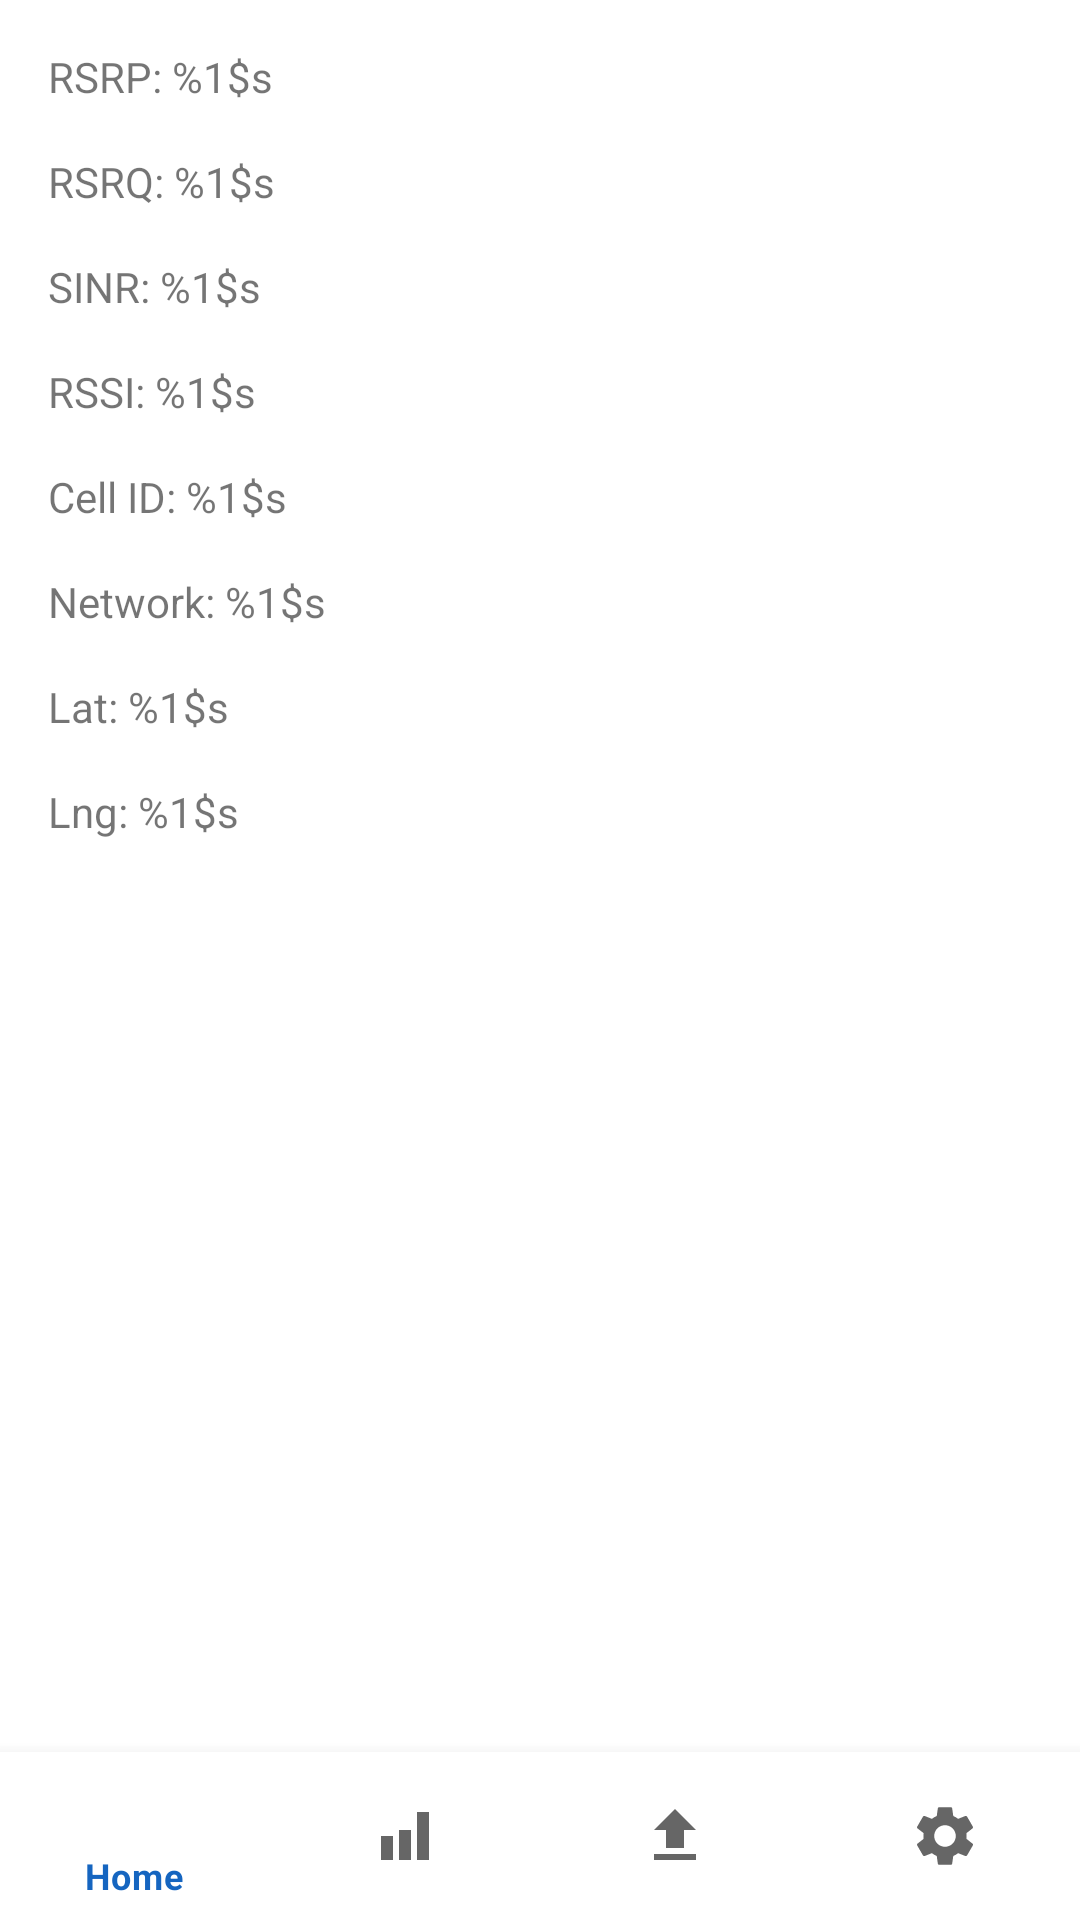

Here is an Android app screen rendered from its layout file. Give the layout XML and the strings, colors and styles it references.
<!-- AndroidManifest.xml: application theme Theme.CrowdSense -->
<!-- res/layout/activity_stats.xml -->
<?xml version="1.0" encoding="utf-8"?>
<androidx.constraintlayout.widget.ConstraintLayout xmlns:android="http://schemas.android.com/apk/res/android"
    xmlns:app="http://schemas.android.com/apk/res-auto"
    android:layout_width="match_parent"
    android:layout_height="match_parent">

    <TextView
        android:id="@+id/rsrp_value"
        android:layout_width="wrap_content"
        android:layout_height="wrap_content"
        app:layout_constraintTop_toTopOf="parent"
        app:layout_constraintStart_toStartOf="parent"
        android:layout_margin="16dp"
        android:text="@string/rsrp_label"/>

    <TextView
        android:id="@+id/rsrq_value"
        android:layout_width="wrap_content"
        android:layout_height="wrap_content"
        app:layout_constraintTop_toBottomOf="@id/rsrp_value"
        app:layout_constraintStart_toStartOf="parent"
        android:layout_margin="16dp"
        android:text="@string/rsrq_label"/>

    <TextView
        android:id="@+id/sinr_value"
        android:layout_width="wrap_content"
        android:layout_height="wrap_content"
        app:layout_constraintTop_toBottomOf="@id/rsrq_value"
        app:layout_constraintStart_toStartOf="parent"
        android:layout_margin="16dp"
        android:text="@string/sinr_label"/>

    <TextView
        android:id="@+id/rssi_value"
        android:layout_width="wrap_content"
        android:layout_height="wrap_content"
        app:layout_constraintTop_toBottomOf="@id/sinr_value"
        app:layout_constraintStart_toStartOf="parent"
        android:layout_margin="16dp"
        android:text="@string/rssi_label"/>

    <TextView
        android:id="@+id/cell_id_value"
        android:layout_width="wrap_content"
        android:layout_height="wrap_content"
        app:layout_constraintTop_toBottomOf="@id/rssi_value"
        app:layout_constraintStart_toStartOf="parent"
        android:layout_margin="16dp"
        android:text="@string/cell_id_label"/>

    <TextView
        android:id="@+id/network_type_value"
        android:layout_width="wrap_content"
        android:layout_height="wrap_content"
        app:layout_constraintTop_toBottomOf="@id/cell_id_value"
        app:layout_constraintStart_toStartOf="parent"
        android:layout_margin="16dp"
        android:text="@string/network_type_label"/>

    <TextView
        android:id="@+id/latitude_value"
        android:layout_width="wrap_content"
        android:layout_height="wrap_content"
        app:layout_constraintTop_toBottomOf="@id/network_type_value"
        app:layout_constraintStart_toStartOf="parent"
        android:layout_margin="16dp"
        android:text="@string/lat_label"/>

    <TextView
        android:id="@+id/longitude_value"
        android:layout_width="wrap_content"
        android:layout_height="wrap_content"
        app:layout_constraintTop_toBottomOf="@id/latitude_value"
        app:layout_constraintStart_toStartOf="parent"
        android:layout_margin="16dp"
        android:text="@string/lng_label"/>

    <com.google.android.material.bottomnavigation.BottomNavigationView
        android:id="@+id/bottom_nav"
        android:layout_width="match_parent"
        android:layout_height="wrap_content"
        app:layout_constraintBottom_toBottomOf="parent"
        app:menu="@menu/bottom_nav_menu" />

</androidx.constraintlayout.widget.ConstraintLayout>
<!-- resources referenced by this layout -->
<resources>
  <string name="cell_id_label">Cell ID: %1$s</string>
  <string name="lat_label">Lat: %1$s</string>
  <string name="lng_label">Lng: %1$s</string>
  <string name="network_type_label">Network: %1$s</string>
  <string name="rsrp_label">RSRP: %1$s</string>
  <string name="rsrq_label">RSRQ: %1$s</string>
  <string name="rssi_label">RSSI: %1$s</string>
  <string name="sinr_label">SINR: %1$s</string>
  <style name="Theme.CrowdSense" parent="Theme.MaterialComponents.DayNight.NoActionBar">
          <item name="colorPrimary">#1565C0</item>
          <item name="colorPrimaryVariant">#0D47A1</item>
          <item name="colorOnPrimary">#FFFFFF</item>
          <item name="colorSecondary">#00BCD4</item>
          <item name="colorOnSecondary">#000000</item>
          <item name="android:statusBarColor">#1565C0</item>
          <item name="android:navigationBarColor">#FFFFFF</item>
      </style>
</resources>
